Run: headless pygame with SDL's dummy video driver; simulated clock (each Clock.tick advances the game by its frame time, no real sleeping); random seed 0; keys injected as events and as key.get_pressed() state; no mouse input.
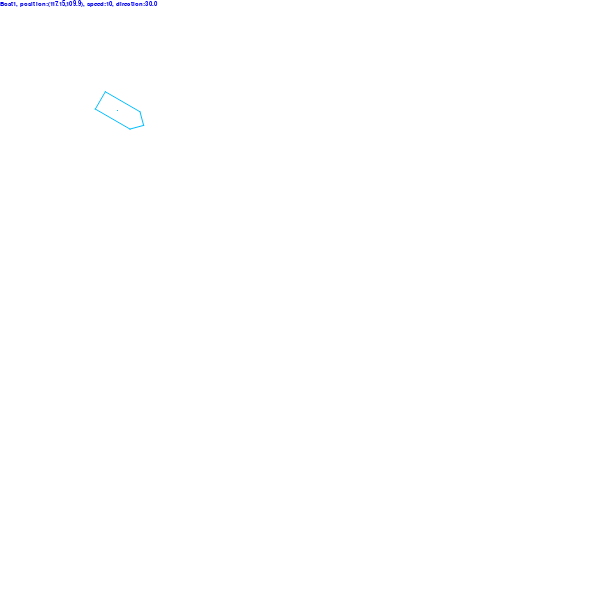
Frame 1 of 4 · flips 1–60 · no input
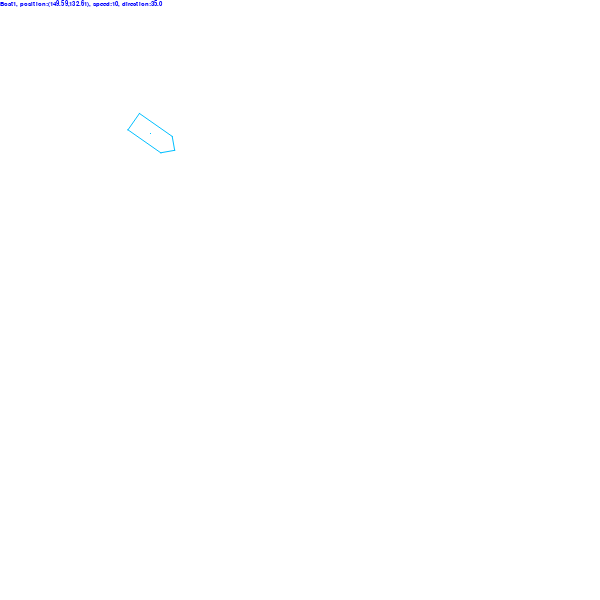
Frame 2 of 4 · flips 61–180 · tapped SPACE, RETURN · held RIGHT (→), D
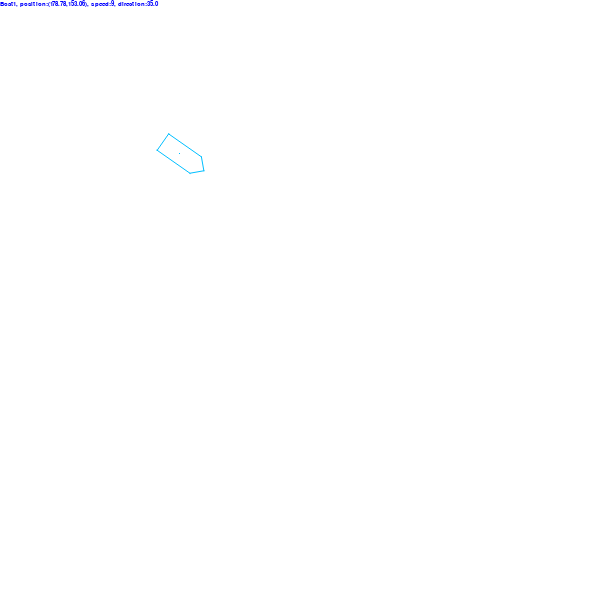
Frame 3 of 4 · flips 181–300 · held DOWN (↓), S
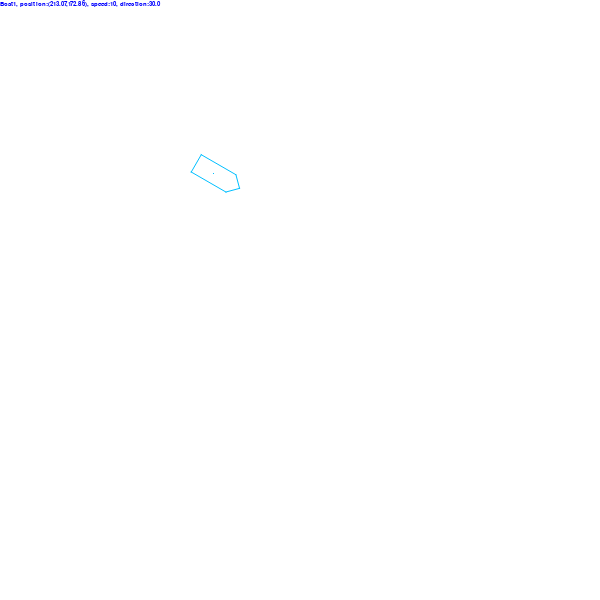
Frame 4 of 4 · flips 301–420 · held LEFT (←), A, UP (↑), W

The pygame program that drew these frames:

#!/usr/bin/env python
# -*- coding: utf-8 -*-


import pygame
from pygame.locals import *
from random import randint
from time import ctime,sleep
import math

pygame.init()

# 30 * 30
row = 30
col = 30

# 每个方块宽高都是20px
square_width = 20
screen = pygame.display.set_mode((row * square_width, col * square_width), 0, 32)

# 定义一些颜色
white = (255, 255, 255)
black = (0, 0, 0)
blue = (0, 0, 255)
deep_sky_blue = (0, 191, 255)
red = (255, 0, 0)

class Boat(object):
    def __init__(self, x, y, direction, boat_length, boat_width, speed=10, color=deep_sky_blue):
        self.center_x = x
        self.center_y = y
        self.direction = direction
        self.boat_length = boat_length
        self.boat_width = boat_width
        self.color = color
        self.border_width = 1
        self.speed = speed


def format_boat_direction(direction):
    if math.fmod(direction, 360) >= 180:
        direction = -360 + math.fmod(direction, 360)
    elif math.fmod(direction, 360) <= 180 and math.fmod(direction, 360) > -180:
        direction = math.fmod(direction, 360)
    elif math.fmod(direction, 360) <= -180:
        direction = 360 + math.fmod(direction, 360)
    else:
        direction = math.fmod(direction, 360)
    return direction

boat1 = Boat(100, 100, 30, 40, 20, 10)

def draw_boat(screen, boat):
    # 绘制多边形
    center_x = boat.center_x
    center_y = boat.center_y
    boat_length = boat.boat_length
    boat_width = boat.boat_width

    width = 1
    color = boat.color

    #boat_length边与x轴的夹角
    angle_degrees = boat.direction

    #对角线
    diagonal = math.sqrt(boat_length ** 2 + boat_width ** 2)
    #对角线与boat_length边的夹角
    #弧度
    angle1_radians = math.atan(boat_width * 1.0/boat_length)
    angle1_degrees = math.degrees(angle1_radians)
    #对角线与x轴夹角
    angle2_degrees = angle_degrees - angle1_degrees

    p4 = {}
    p4['x'] = center_x + diagonal * 0.5 * math.cos(math.radians(angle2_degrees))
    p4['y'] = center_y + diagonal * 0.5 * math.sin(math.radians(angle2_degrees))

    angle3_degrees = angle_degrees + angle1_degrees
    p2 = {}
    p2['x'] = center_x + diagonal * 0.5 * math.cos(math.radians(angle3_degrees))
    p2['y'] = center_y + diagonal * 0.5 * math.sin(math.radians(angle3_degrees))

    p3 = {}
    p3['x'] = center_x + (boat_length + boat_width) * 0.5 * math.cos(math.radians(angle_degrees))
    p3['y'] = center_y + (boat_length + boat_width) * 0.5 * math.sin(math.radians(angle_degrees))

    # 对称性
    p1 = {}
    p1['x'] = center_x * 2 - p4['x']
    p1['y'] = center_y * 2 - p4['y']

    p5 = {}
    p5['x'] = center_x * 2 - p2['x']
    p5['y'] = center_y * 2 - p2['y']

    # pygame.draw.circle
    # 原型：pygame.draw.circle(Surface, color, pos, radius, width=0): return Rect
    # 当不传入width参数的时候，绘制的是一个填充了的圆
    #pygame.draw.circle(screen, color, position, radius)
    # Rect(left,top,width,height)用来定义位置和宽高
    #pygame.draw.rect(screen, color, [p1['x'], p1['y'], boat_length, boat_width], 0)
    # polygon存在锯齿
    #pygame.draw.polygon(screen, color, [(p1['x'], p1['y']), (p2['x'], p2['y']), (p3['x'], p3['y']), (p4['x'], p4['y']), (p5['x'], p5['y'])], 0)
    # 消除锯齿
    pygame.draw.aalines(screen, color, True, [(p1['x'], p1['y']), (p2['x'], p2['y']), (p3['x'], p3['y']), (p4['x'], p4['y']), (p5['x'], p5['y'])], 1)
    # 画出中心
    pygame.draw.aaline(screen, color, (center_x, center_y), (center_x, center_y), 1)

# 移动向量(delta_row, delta_col)
move = (0, 0)

# 追逐者的路径
path = [(0, 0)]


# 计算巨人移动方向的bresenham算法，会以起点（ball1）和终点（ball2）为数据，算出ball1要走的一连串步伐，使其能以一连串步伐走向ball2。
# 每次ball2移动位置，都需要重新调用这个方法一遍来计算步伐
def chase_bresenham(ball1, ball2):
    # 计算移动方向
    delta_row = ball2.current_row_index - ball1.current_row_index
    delta_col = ball2.current_col_index - ball1.current_col_index

    if delta_row == 0 and delta_col == 0:
        return (0, 0)

    if math.fabs(delta_row) > math.fabs(delta_col):
        move = (int(delta_row/math.fabs(delta_row)), 0)
    elif math.fabs(delta_row) < math.fabs(delta_col):
        move = (0, int(delta_col / math.fabs(delta_col)))
    else:
        move = (int(delta_row/math.fabs(delta_row)), int(delta_col / math.fabs(delta_col)))

    return move


clock = pygame.time.Clock()
# 显示boat1的速度和角度
font = pygame.font.SysFont("simsunnsimsun", 10)
text_surface = font.render(u"Boat1, position:(" + str(round(boat1.center_x,2)) + "," + str(round(boat1.center_y,2)) + "), speed:" + str(boat1.speed) + ", direction:" + str(format_boat_direction(boat1.direction)), True, (0, 0, 255))


while True:

    for event in pygame.event.get():
        if event.type == QUIT:
            exit()
        if event.type == KEYDOWN:
            if event.key == K_LEFT:
                # 船的角度
                boat1.direction -= 5

            elif event.key == K_RIGHT:
                # 船的角度
                boat1.direction += 5

            elif event.key == K_UP:
                boat1.speed += 1

            elif event.key == K_DOWN:
                boat1.speed -= 1

        elif event.type == KEYUP:
            # 如果用户放开了键盘，图就不要动了
            move = (0, 0)

    time_passed = clock.tick(30)
    time_passed_seconds = time_passed / 1000.0

    # 计算运动
    speed = boat1.speed
    angle_degrees = boat1.direction
    speed_x = speed * math.cos(math.radians(angle_degrees))
    speed_y = speed * math.sin(math.radians(angle_degrees))

    boat1.center_x = boat1.center_x + speed_x * time_passed_seconds
    boat1.center_y = boat1.center_y + speed_y * time_passed_seconds

    # 绘制白色背景色
    screen.fill(white)
    # 绘制boat1
    draw_boat(screen, boat1)

    # 显示boat1的速度和角度
    text_surface = font.render(u"Boat1, position:(" + str(round(boat1.center_x,2)) + "," + str(round(boat1.center_y,2)) + "), speed:" + str(boat1.speed) + ", direction:" + str(format_boat_direction(boat1.direction)), True, (0, 0, 255))
    screen.blit(text_surface, (0, 0))

    pygame.display.update()
    sleep(0.5)
